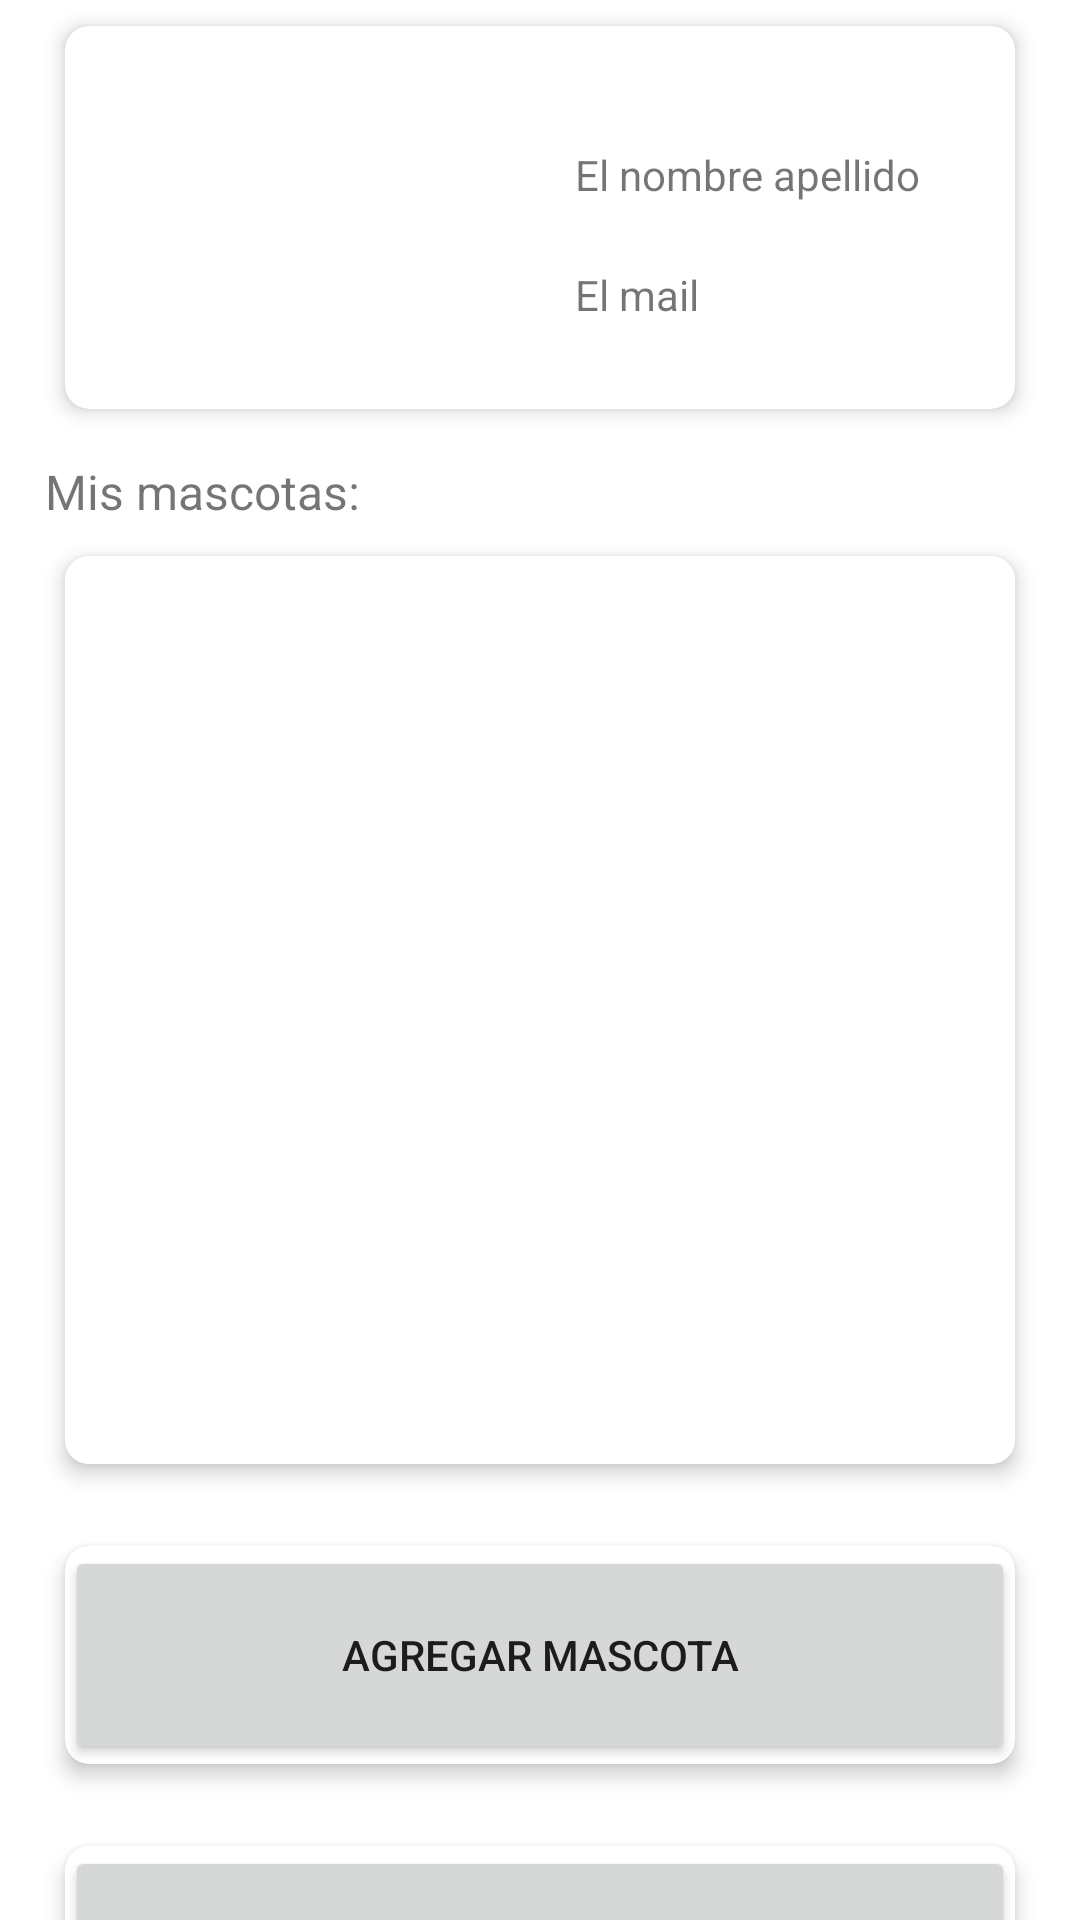

Write the Android layout XML for this screen, with the resource values it uses.
<!-- AndroidManifest.xml: application theme Theme.VetTime2 -->
<!-- res/layout/fragment_inicio.xml -->
<?xml version="1.0" encoding="utf-8"?>
<androidx.constraintlayout.widget.ConstraintLayout xmlns:android="http://schemas.android.com/apk/res/android"
    xmlns:app="http://schemas.android.com/apk/res-auto"
    xmlns:tools="http://schemas.android.com/tools"
    android:layout_width="match_parent"
    android:layout_height="match_parent"
    tools:context=".ui.inicio.InicioFragment">

    <androidx.cardview.widget.CardView
        android:layout_width="match_parent"
        android:layout_height="90dp"
        android:layout_marginStart="15dp"
        android:layout_marginTop="10dp"
        android:layout_marginEnd="15dp"
        app:cardCornerRadius="8dp"
        app:cardElevation="4dp"
        app:cardUseCompatPadding="true"
        app:layout_constraintEnd_toEndOf="parent"
        app:layout_constraintHorizontal_bias="0.491"
        app:layout_constraintStart_toStartOf="parent"
        app:layout_constraintTop_toBottomOf="@+id/cardView2">

        <Button
            android:id="@+id/btContactoVete"
            android:layout_width="match_parent"
            android:layout_height="match_parent"
            android:text="Contacto veterinaria" />
    </androidx.cardview.widget.CardView>

    <androidx.cardview.widget.CardView
        android:id="@+id/cvPerfil"
        android:layout_width="match_parent"
        android:layout_height="145dp"
        android:layout_marginStart="15dp"
        android:layout_marginEnd="15dp"
        app:cardCornerRadius="8dp"
        app:cardElevation="4dp"
        app:cardUseCompatPadding="true"
        app:layout_constraintEnd_toEndOf="parent"
        app:layout_constraintStart_toStartOf="parent"
        app:layout_constraintTop_toTopOf="parent">

        <ImageView
            android:id="@+id/ivUsuario"
            android:layout_width="wrap_content"
            android:layout_height="match_parent"
            tools:src="@tools:sample/avatars" />

        <TextView
            android:id="@+id/tvNomUsuario"
            android:layout_width="200dp"
            android:layout_height="35dp"
            android:layout_marginStart="170dp"
            android:layout_marginTop="40dp"
            android:text="El nombre apellido" />

        <TextView
            android:id="@+id/tvMail"
            android:layout_width="200dp"
            android:layout_height="35dp"
            android:layout_marginStart="170dp"
            android:layout_marginTop="80dp"
            android:text="El mail" />

    </androidx.cardview.widget.CardView>

    <androidx.cardview.widget.CardView
        android:id="@+id/cardView2"
        android:layout_width="match_parent"
        android:layout_height="90dp"
        android:layout_marginStart="15dp"
        android:layout_marginTop="10dp"
        android:layout_marginEnd="15dp"
        app:cardCornerRadius="8dp"
        app:cardElevation="4dp"
        app:cardUseCompatPadding="true"
        app:layout_constraintEnd_toEndOf="parent"
        app:layout_constraintStart_toStartOf="parent"
        app:layout_constraintTop_toBottomOf="@+id/cardView3">

        <Button
            android:id="@+id/btNuevaMascota"
            android:layout_width="match_parent"
            android:layout_height="match_parent"
            android:text="Agregar mascota" />
    </androidx.cardview.widget.CardView>

    <androidx.cardview.widget.CardView
        android:id="@+id/cardView3"
        android:layout_width="match_parent"
        android:layout_height="320dp"
        android:layout_marginStart="15dp"
        android:layout_marginTop="2dp"
        android:layout_marginEnd="15dp"
        app:cardCornerRadius="8dp"
        app:cardElevation="4dp"
        app:cardUseCompatPadding="true"
        app:layout_constraintEnd_toEndOf="parent"
        app:layout_constraintStart_toStartOf="parent"
        app:layout_constraintTop_toBottomOf="@+id/textView6">

        <androidx.recyclerview.widget.RecyclerView
            android:id="@+id/rvMascotasInicio"
            android:layout_width="match_parent"
            android:layout_height="match_parent"
            android:background="@color/white"
            app:cardElevation="4dp"
            app:cardUseCompatPadding="true" />
    </androidx.cardview.widget.CardView>

    <TextView
        android:id="@+id/textView6"
        android:layout_width="wrap_content"
        android:layout_height="wrap_content"
        android:layout_marginStart="15dp"
        android:layout_marginTop="8dp"
        android:text="Mis mascotas:"
        android:textSize="16sp"
        app:layout_constraintStart_toStartOf="parent"
        app:layout_constraintTop_toBottomOf="@+id/cvPerfil" />

</androidx.constraintlayout.widget.ConstraintLayout>
<!-- resources referenced by this layout -->
<resources>
  <style name="Theme.VetTime2" parent="Theme.MaterialComponents.DayNight.DarkActionBar">
          
          <item name="colorPrimary">@color/purple_500</item>
          <item name="colorPrimaryVariant">@color/purple_700</item>
          <item name="colorOnPrimary">@color/white</item>
          
          <item name="colorSecondary">@color/teal_200</item>
          <item name="colorSecondaryVariant">@color/teal_700</item>
          <item name="colorOnSecondary">@color/black</item>
          
          <item name="android:statusBarColor">?attr/colorPrimaryVariant</item>
          
      </style>
  <!-- not gathered from this repository: default colours our renderer supplied (Android Studio template values) -->
  <color name="purple_500">#FF6200EE</color>
  <color name="purple_700">#FF3700B3</color>
  <color name="teal_200">#FF03DAC5</color>
  <color name="teal_700">#FF018786</color>
  <color name="black">#FF000000</color>
  <color name="white">#FFFFFFFF</color>
</resources>
